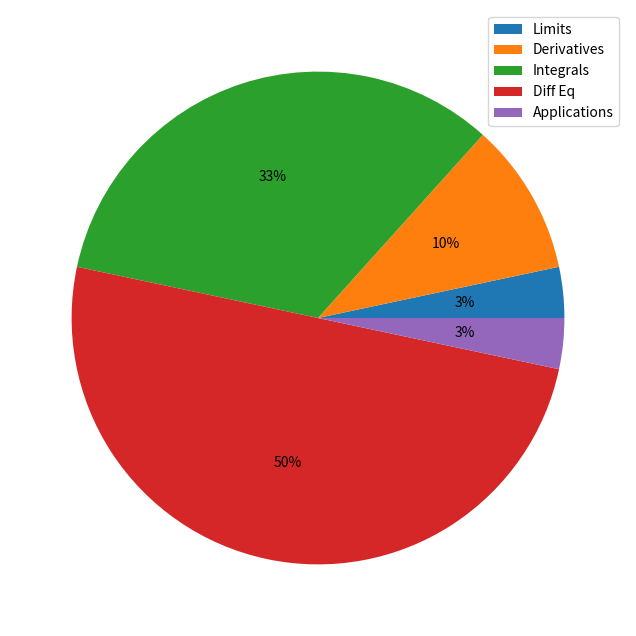

This chart was generated by the following Python code:
from matplotlib import pyplot as plt

unit_topics = ['Limits', 'Derivatives', 'Integrals', 'Diff Eq', 'Applications']
num_hardest_reported = [1, 3, 10, 15, 1]

# Create a figure of width 10 and height 8
plt.figure(figsize=(10,8))

# Plot the num_hardest_reported list as a pie chart
# Label the slices with the unit topic list
# Put a percentage label on each slice
plt.pie(num_hardest_reported, autopct='%d%%')
plt.legend(unit_topics)


plt.show()